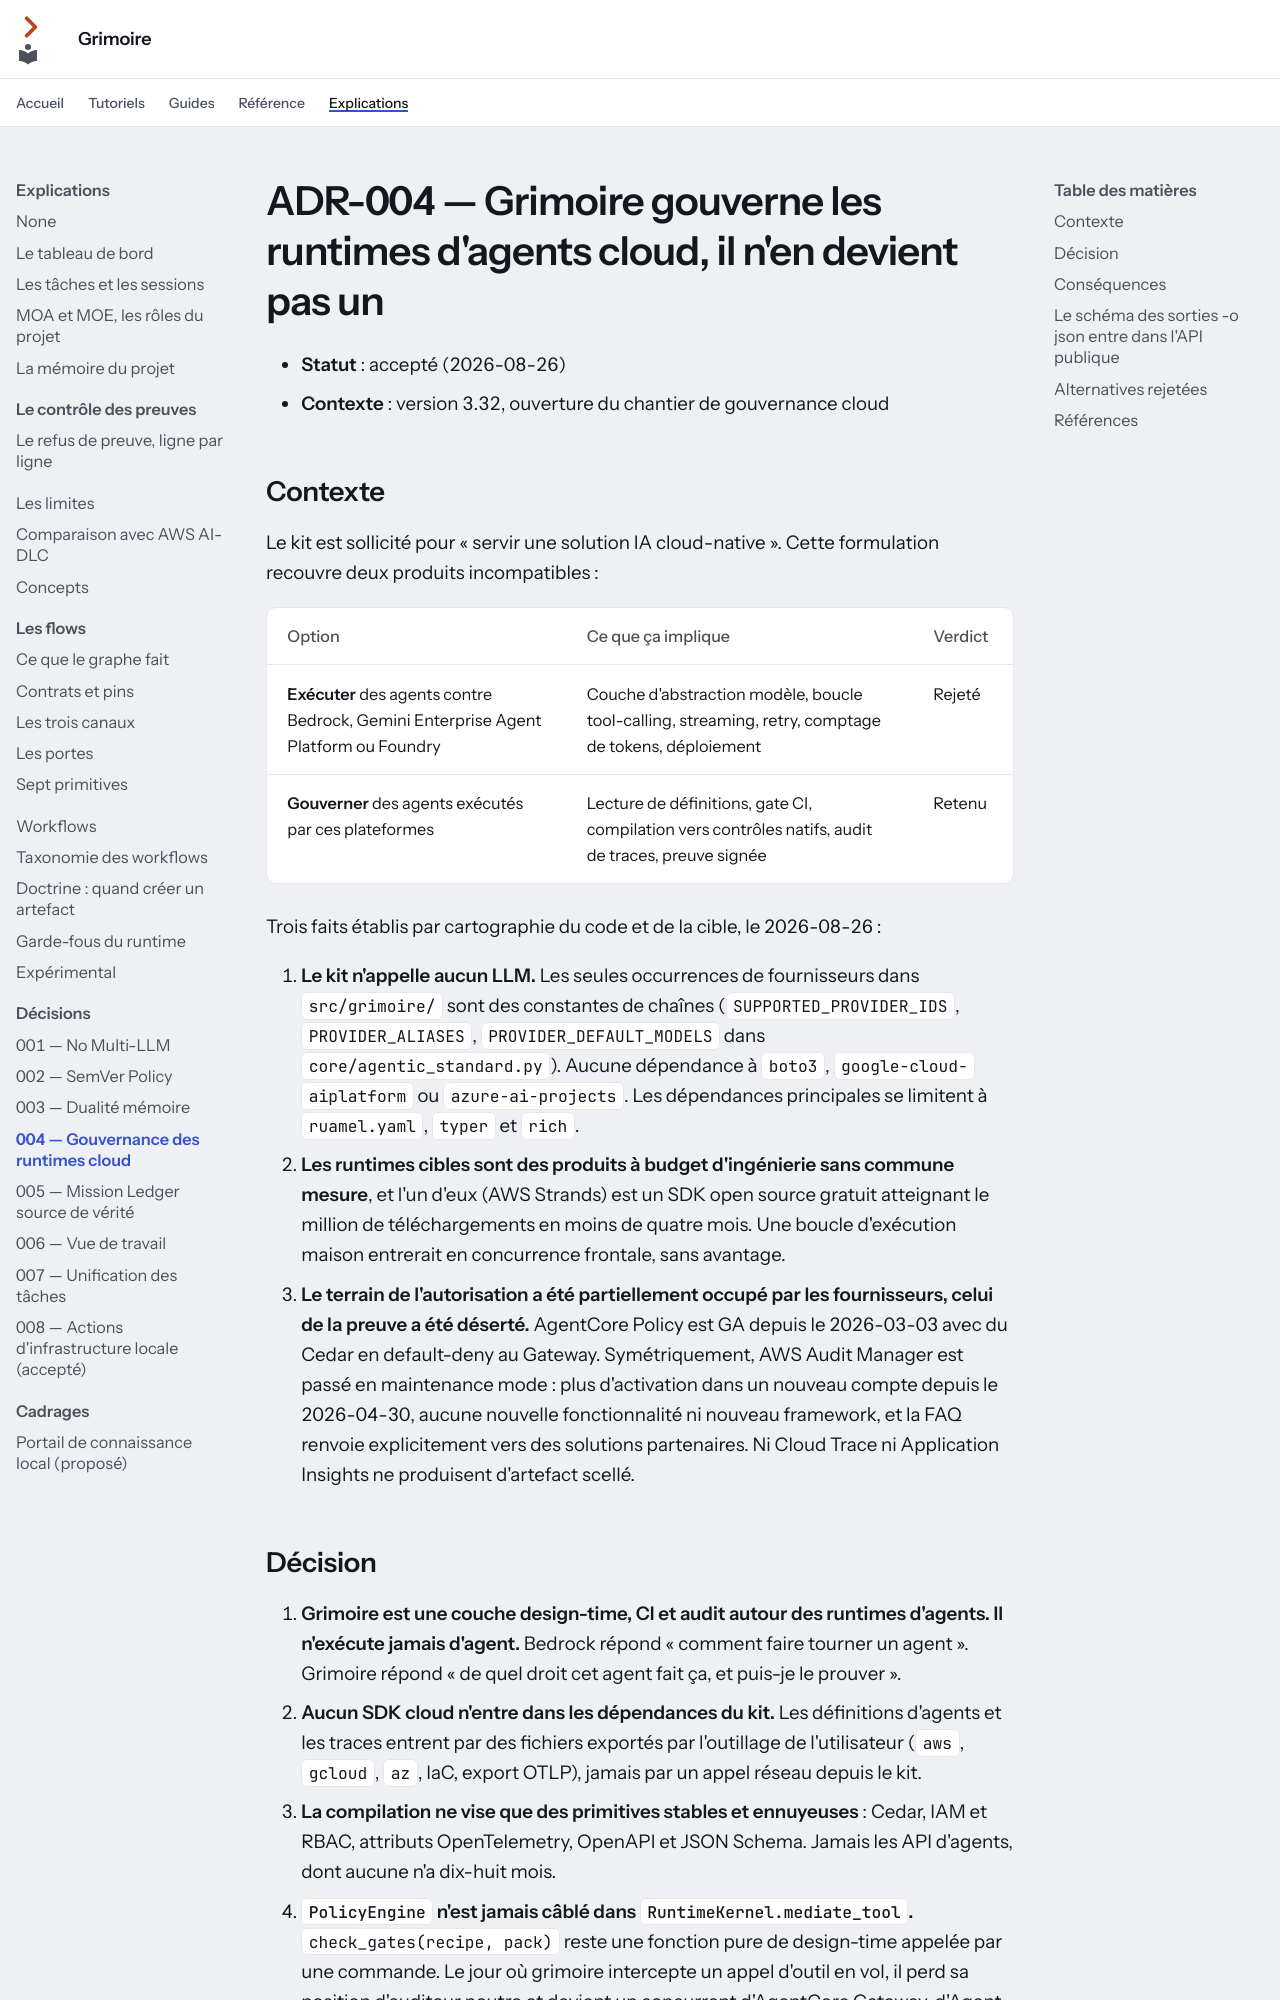

repository: Guilhem-Bonnet/Grimoire-kit · page: explications/decisions/adr-004-gouvernance-des-runtimes-cloud/index.html · generator: mkdocs

---
audience: décision
---

# ADR-004 — Grimoire gouverne les runtimes d'agents cloud, il n'en devient pas un

- **Statut** : accepté (2026-08-26)
- **Contexte** : version 3.32, ouverture du chantier de gouvernance cloud

## Contexte

Le kit est sollicité pour « servir une solution IA cloud-native ». Cette formulation
recouvre deux produits incompatibles :

| Option | Ce que ça implique | Verdict |
|---|---|---|
| **Exécuter** des agents contre Bedrock, Gemini Enterprise Agent Platform ou Foundry | Couche d'abstraction modèle, boucle tool-calling, streaming, retry, comptage de tokens, déploiement | Rejeté |
| **Gouverner** des agents exécutés par ces plateformes | Lecture de définitions, gate CI, compilation vers contrôles natifs, audit de traces, preuve signée | Retenu |

Trois faits établis par cartographie du code et de la cible, le 2026-08-26 :

1. **Le kit n'appelle aucun LLM.** Les seules occurrences de fournisseurs dans
   `src/grimoire/` sont des constantes de chaînes (`SUPPORTED_PROVIDER_IDS`,
   `PROVIDER_ALIASES`, `PROVIDER_DEFAULT_MODELS` dans `core/agentic_standard.py`).
   Aucune dépendance à `boto3`, `google-cloud-aiplatform` ou `azure-ai-projects`.
   Les dépendances principales se limitent à `ruamel.yaml`, `typer` et `rich`.
2. **Les runtimes cibles sont des produits à budget d'ingénierie sans commune
   mesure**, et l'un d'eux (AWS Strands) est un SDK open source gratuit atteignant
   le million de téléchargements en moins de quatre mois. Une boucle d'exécution
   maison entrerait en concurrence frontale, sans avantage.
3. **Le terrain de l'autorisation a été partiellement occupé par les fournisseurs,
   celui de la preuve a été déserté.** AgentCore Policy est GA depuis le
   2026-03-03 avec du Cedar en default-deny au Gateway. Symétriquement, AWS Audit
   Manager est passé en maintenance mode : plus d'activation dans un nouveau compte
   depuis le 2026-04-30, aucune nouvelle fonctionnalité ni nouveau framework, et la
   FAQ renvoie explicitement vers des solutions partenaires. Ni Cloud Trace ni
   Application Insights ne produisent d'artefact scellé.

## Décision

1. **Grimoire est une couche design-time, CI et audit autour des runtimes d'agents.
   Il n'exécute jamais d'agent.** Bedrock répond « comment faire tourner un agent ».
   Grimoire répond « de quel droit cet agent fait ça, et puis-je le prouver ».
2. **Aucun SDK cloud n'entre dans les dépendances du kit.** Les définitions d'agents
   et les traces entrent par des fichiers exportés par l'outillage de l'utilisateur
   (`aws`, `gcloud`, `az`, IaC, export OTLP), jamais par un appel réseau depuis le kit.
3. **La compilation ne vise que des primitives stables et ennuyeuses** : Cedar, IAM
   et RBAC, attributs OpenTelemetry, OpenAPI et JSON Schema. Jamais les API d'agents,
   dont aucune n'a dix-huit mois.
4. **`PolicyEngine` n'est jamais câblé dans `RuntimeKernel.mediate_tool`.**
   `check_gates(recipe, pack)` reste une fonction pure de design-time appelée par une
   commande. Le jour où grimoire intercepte un appel d'outil en vol, il perd sa
   position d'auditeur neutre et devient un concurrent d'AgentCore Gateway, d'Agent
   Gateway et de Foundry.
